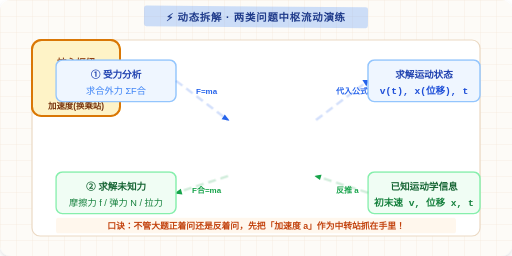
t = 0.00 s
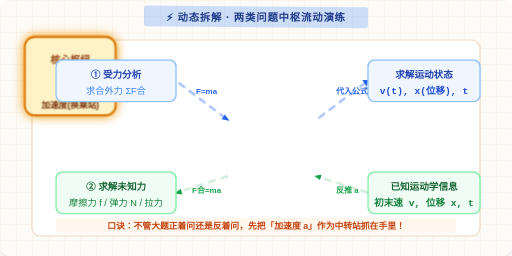
t = 1.05 s
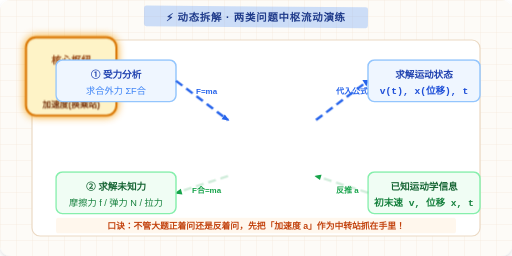
t = 2.10 s
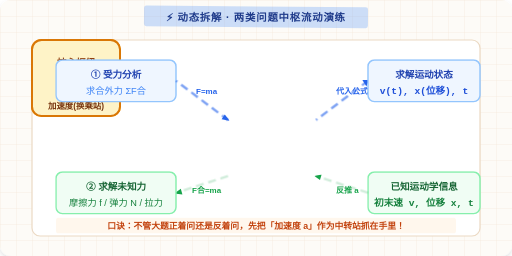
t = 3.00 s
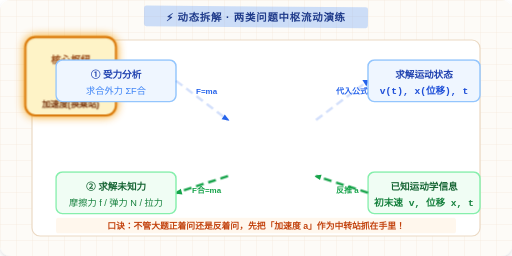
t = 3.98 s
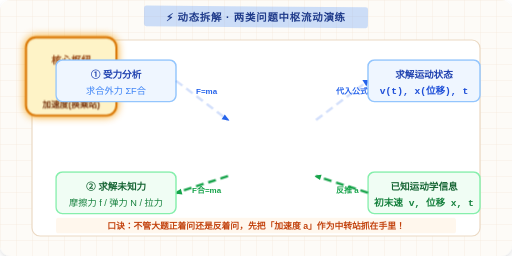
t = 5.10 s

The animated SVG that drew these frames (rendered in a browser with its animation timeline set to each time). Animation: 3 CSS @keyframes rules; one cycle of 6.00 s, repeats indefinitely.

<svg xmlns="http://www.w3.org/2000/svg" viewBox="0 0 640 320" width="100%" height="100%">
  <defs>
    <pattern id="gridTPAnim" width="20" height="20" patternUnits="userSpaceOnUse">
      <path d="M 20 0 L 0 0 0 20" fill="none" stroke="#f1e5d4" stroke-width="0.8"/>
    </pattern>
    <filter id="shadowTPAnim" x="-5%" y="-5%" width="110%" height="110%">
      <feDropShadow dx="0" dy="3" stdDeviation="3" flood-opacity="0.12"/>
    </filter>

    <style>
      /* 正向推导流动光流 (6s 循环) */
      @keyframes forwardFlow {
        0%, 15% { stroke-dashoffset: 80; opacity: 0.2; }
        25%, 45% { stroke-dashoffset: 0; opacity: 1; }
        55%, 100% { stroke-dashoffset: -80; opacity: 0.2; }
      }
      /* 反向推导流动光流 (后半周期 50% ~ 95% 触发) */
      @keyframes backwardFlow {
        0%, 50% { stroke-dashoffset: -80; opacity: 0.2; }
        60%, 85% { stroke-dashoffset: 0; opacity: 1; }
        95%, 100% { stroke-dashoffset: 80; opacity: 0.2; }
      }
      /* 中枢 a 呼吸脉冲 */
      @keyframes hubPulse {
        0%, 100% { transform: scale(1); filter: drop-shadow(0 0 0px #f59e0b); }
        50% { transform: scale(1.04); filter: drop-shadow(0 0 8px #f59e0b); }
      }

      .flow-forward {
        stroke-dasharray: 10,6;
        animation: forwardFlow 6s linear infinite;
      }
      .flow-backward {
        stroke-dasharray: 10,6;
        animation: backwardFlow 6s linear infinite;
      }
      .hub-a {
        transform-origin: 280px 122px;
        animation: hubPulse 3s ease-in-out infinite;
      }
    </style>
  </defs>

  <rect width="640" height="320" rx="14" fill="#fdfbf7" filter="url(#shadowTPAnim)"/>
  <rect width="640" height="320" rx="14" fill="url(#gridTPAnim)"/>

  <!-- 顶部标签 -->
  <rect x="180" y="8" width="280" height="26" fill="rgba(59, 130, 246, 0.25)" rx="3" transform="rotate(0.5 320 21)"/>
  <text x="320" y="26" font-family="'PingFang SC','Microsoft YaHei',sans-serif" font-size="13" font-weight="900" fill="#1e3a8a" text-anchor="middle" letter-spacing="1">
    ⚡ 动态拆解 · 两类问题中枢流动演练
  </text>

  <g transform="translate(40, 50)">
    <rect width="560" height="245" rx="10" fill="#ffffff" stroke="#ebd9c3" stroke-width="1.5"/>

    <!-- 中间核心枢纽：加速度 a (黄金换乘站) -->
    <g class="hub-a" transform="translate(225, 75)">
      <rect x="0" y="0" width="110" height="95" rx="12" fill="#fef3c7" stroke="#d97706" stroke-width="2.5"/>
      <text x="55" y="32" font-family="'PingFang SC',sans-serif" font-size="12" font-weight="800" fill="#92400e" text-anchor="middle">核心枢纽</text>
      <text x="55" y="66" font-family="'Courier New',sans-serif" font-size="34" font-weight="900" fill="#b45309" text-anchor="middle">a</text>
      <text x="55" y="86" font-family="'PingFang SC',sans-serif" font-size="10.5" font-weight="700" fill="#78350f" text-anchor="middle">加速度(换乘站)</text>
    </g>

    <!-- 上半部分：第Ⅰ类问题 (已知受力求运动，动态光流从左流向右) -->
    <g transform="translate(20, 25)">
      <!-- 左侧：受力分析 -->
      <rect x="10" y="0" width="150" height="52" rx="8" fill="#eff6ff" stroke="#93c5fd" stroke-width="1.8"/>
      <text x="85" y="22" font-family="'PingFang SC',sans-serif" font-size="12" font-weight="800" fill="#1e40af" text-anchor="middle">① 受力分析</text>
      <text x="85" y="42" font-family="'PingFang SC',sans-serif" font-size="11.5" fill="#3b82f6" text-anchor="middle">求合外力 ΣF合</text>

      <!-- 动态流动光流线：从受力分析指向 a -->
      <path class="flow-forward" d="M 160 26 L 225 75" stroke="#2563eb" stroke-width="3" fill="none"/>
      <path d="M 221 68 L 227 76 L 217 74 Z" fill="#2563eb"/>
      <text x="185" y="42" font-family="sans-serif" font-size="10" font-weight="900" fill="#2563eb">F=ma</text>

      <!-- 动态流动光流线：从 a 指向运动学公式 -->
      <path class="flow-forward" d="M 335 75 L 400 26" stroke="#2563eb" stroke-width="3" fill="none"/>
      <path d="M 393 25 L 401 25 L 398 33 Z" fill="#2563eb"/>
      <text x="360" y="42" font-family="'PingFang SC',sans-serif" font-size="10" font-weight="900" fill="#2563eb">代入公式</text>

      <!-- 右侧：运动学量 -->
      <rect x="400" y="0" width="140" height="52" rx="8" fill="#eff6ff" stroke="#93c5fd" stroke-width="1.8"/>
      <text x="470" y="22" font-family="'PingFang SC',sans-serif" font-size="12" font-weight="800" fill="#1e40af" text-anchor="middle">求解运动状态</text>
      <text x="470" y="42" font-family="'Courier New',sans-serif" font-size="12" font-weight="700" fill="#1d4ed8" text-anchor="middle">v(t), x(位移), t</text>
    </g>

    <!-- 下半部分：第Ⅱ类问题 (已知运动求受力，动态光流从右反向流向左) -->
    <g transform="translate(20, 165)">
      <!-- 右侧：已知运动 -->
      <rect x="400" y="0" width="140" height="52" rx="8" fill="#f0fdf4" stroke="#86efac" stroke-width="1.8"/>
      <text x="470" y="22" font-family="'PingFang SC',sans-serif" font-size="12" font-weight="800" fill="#166534" text-anchor="middle">已知运动学信息</text>
      <text x="470" y="42" font-family="'Courier New',sans-serif" font-size="12" font-weight="700" fill="#15803d" text-anchor="middle">初末速 v, 位移 x, t</text>

      <!-- 动态反向光流线：从运动学指向 a -->
      <path class="flow-backward" d="M 400 26 L 335 5" stroke="#16a34a" stroke-width="3" fill="none"/>
      <path d="M 342 3 L 333 5 L 340 10 Z" fill="#16a34a"/>
      <text x="360" y="26" font-family="'PingFang SC',sans-serif" font-size="10" font-weight="900" fill="#16a34a">反推 a</text>

      <!-- 动态反向光流线：从 a 指向未知力 -->
      <path class="flow-backward" d="M 225 5 L 160 26" stroke="#16a34a" stroke-width="3" fill="none"/>
      <path d="M 166 21 L 158 27 L 168 28 Z" fill="#16a34a"/>
      <text x="180" y="26" font-family="sans-serif" font-size="10" font-weight="900" fill="#16a34a">F合=ma</text>

      <!-- 左侧：求未知力 -->
      <rect x="10" y="0" width="150" height="52" rx="8" fill="#f0fdf4" stroke="#86efac" stroke-width="1.8"/>
      <text x="85" y="22" font-family="'PingFang SC',sans-serif" font-size="12" font-weight="800" fill="#166534" text-anchor="middle">② 求解未知力</text>
      <text x="85" y="42" font-family="'PingFang SC',sans-serif" font-size="11.5" fill="#15803d" text-anchor="middle">摩擦力 f / 弹力 N / 拉力</text>
    </g>

    <!-- 底部口诀便签 -->
    <rect x="30" y="222" width="500" height="20" rx="4" fill="#fff7ed"/>
    <text x="280" y="236" font-family="'PingFang SC',sans-serif" font-size="11" font-weight="800" fill="#c2410c" text-anchor="middle">
      口诀：不管大题正着问还是反着问，先把「加速度 a」作为中转站抓在手里！
    </text>
  </g>
</svg>
